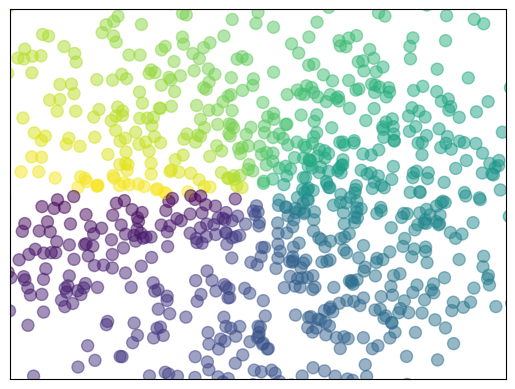

Recreate this plot in Python.
import matplotlib.pyplot as plt
import numpy as np

n = 1024
X = np.random.normal(0, 1, n)
Y = np.random.normal(0, 1, n)
T = np.arctan2(Y, X)  # for color value

plt.scatter(X, Y, s=75, c=T, alpha=0.5)

plt.xlim((-1.5, 1.5))
plt.ylim((-1.5, 1.5))
plt.xticks(())
plt.yticks(())

plt.show()
